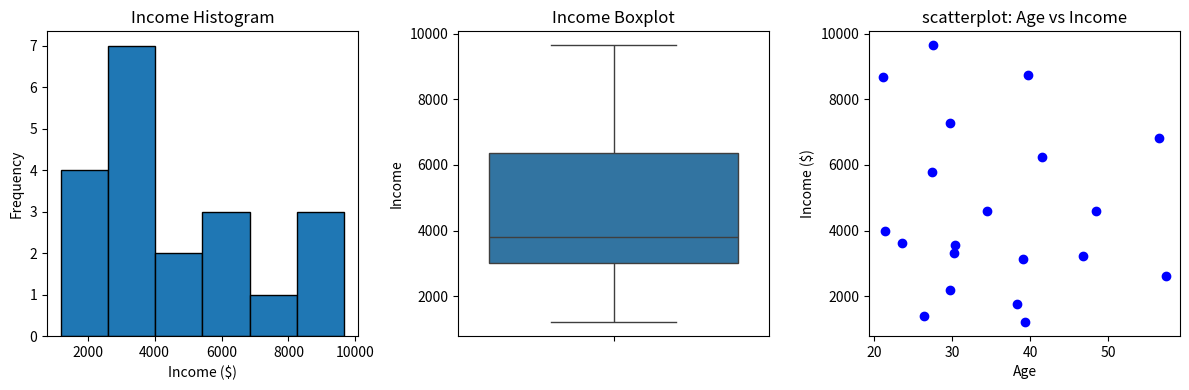

This figure's Python source:
# Libraries
import pandas as pd
import seaborn as sns
import random
import matplotlib.pyplot as plt

# Creating data
data = {
    "Income":[random.uniform(1000,10000) for _ in range(20)],
    "Age":[random.uniform(20,60) for _ in range(20)]
}

# storing dataframe
df = pd.DataFrame(data)
print(df)

# Graphs
plt.figure(figsize=(12,4))

## Histogram
plt.subplot(1,3,1)
plt.hist(df['Income'],bins=6,edgecolor="black")
plt.title("Income Histogram")
plt.xlabel("Income ($)")
plt.ylabel("Frequency")

## Boxplot
plt.subplot(1,3,2)
sns.boxplot(y=df['Income'])
plt.title("Income Boxplot")

## Scatterplot
plt.subplot(1,3,3)
plt.scatter(df['Age'],df['Income'],c="blue")
plt.title("scatterplot: Age vs Income")
plt.xlabel("Age")
plt.ylabel("Income ($)")

## Show graphs
plt.tight_layout()
plt.show()
